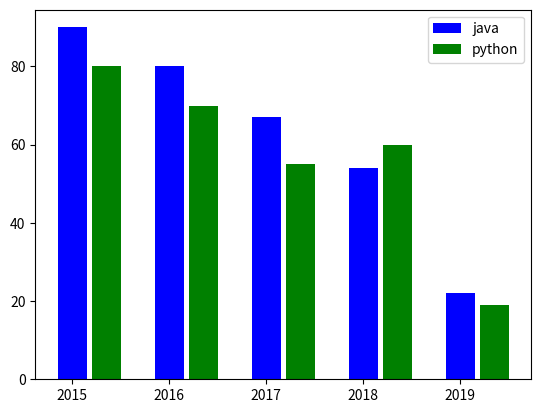

Reproduce this figure in Python.
import matplotlib.pyplot as plt

# ages = [21, 22, 23, 4, 5, 6, 77, 8, 21, 10, 31, 32, 66, 54, 90]
# bins = 10
# plt.hist(ages, 10)
# plt.show()
#
# languages = ["Python", "Java", "C++", "Dart", "JavaScript"]
# jobs = [70, 80, 88, 12, 90]
# plt.bar(languages, jobs)
# plt.barh(languages, jobs, align="centre", alpha=0.3) # Plot Horizontally
# plt.show()

years = [2015, 2016, 2017, 2018, 2019]
years1 = [2015+0.35, 2016+0.35, 2017+0.35, 2018+0.35, 2019+0.35]
jobsInJava = [90, 80, 67, 54, 22]
jobsInPython = [80, 70, 55, 60, 19]

plt.bar(years, jobsInJava,0.30, color='b', label='java')
plt.bar(years1, jobsInPython,0.30, color='g', label='python')

plt.legend()
plt.show()
